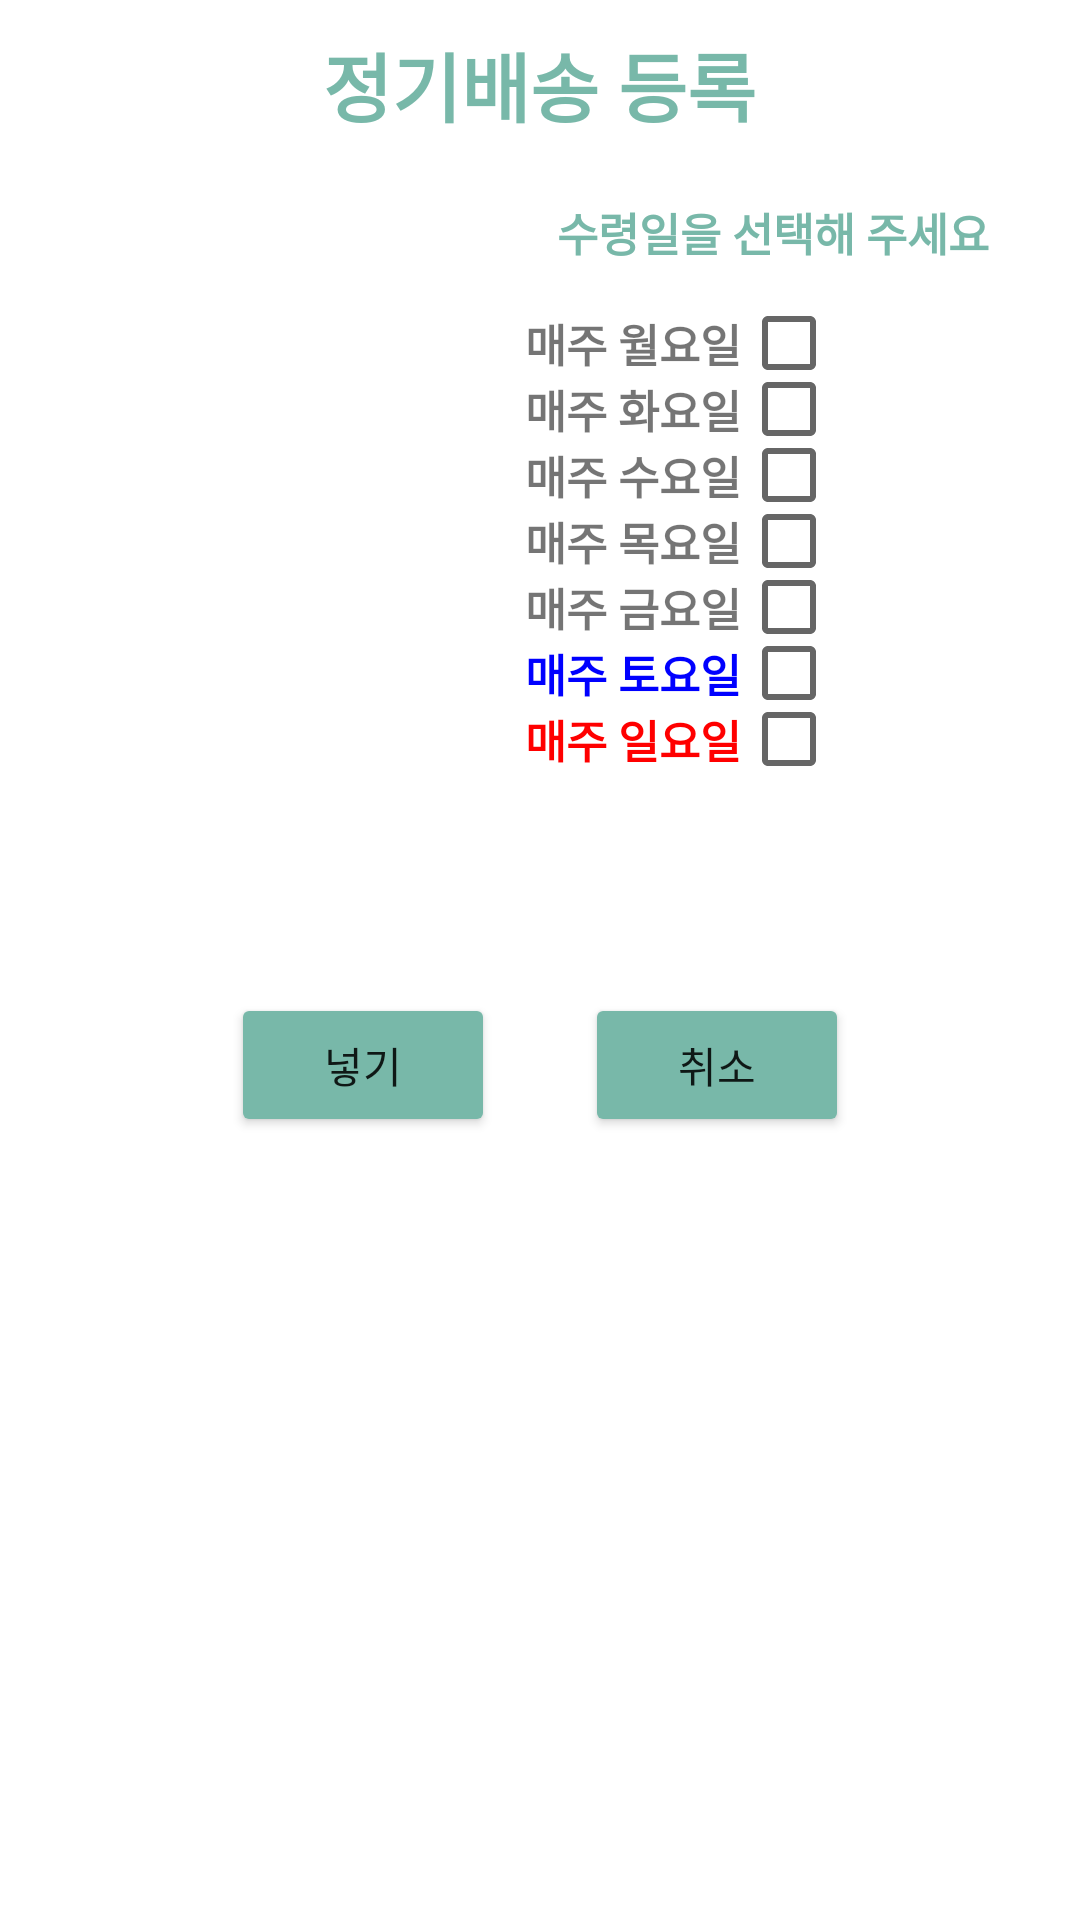

Android layout source for this screen:
<!-- AndroidManifest.xml: application theme Theme.Kurly_project_app -->
<!-- res/layout/product_put_callendar.xml -->
<?xml version="1.0" encoding="utf-8"?>
<LinearLayout xmlns:android="http://schemas.android.com/apk/res/android"
    xmlns:app="http://schemas.android.com/apk/res-auto"
    xmlns:tools="http://schemas.android.com/tools"
    android:layout_width="match_parent"
    android:layout_height="match_parent"
    android:orientation="vertical"
    android:padding="10dp">

    <TextView
        android:layout_width="wrap_content"
        android:layout_height="wrap_content"
        android:layout_gravity="center"
        android:text="정기배송 등록"
        android:textColor="#78B8A9"
        android:textSize="25sp"
        android:textStyle="bold" />

    <androidx.constraintlayout.widget.ConstraintLayout
        android:layout_width="match_parent"
        android:layout_height="wrap_content"
        android:layout_marginLeft="5dp"
        android:layout_marginTop="20dp">

        <ImageView
            android:id="@+id/imageView"
            android:layout_width="150dp"
            android:layout_height="200dp"
            android:scaleType="fitXY"
            app:layout_constraintStart_toStartOf="parent"
            app:layout_constraintTop_toTopOf="parent"
            tools:src="@color/design_default_color_primary" />

        <TextView
            android:id="@+id/title_text"
            android:layout_width="wrap_content"
            android:layout_height="wrap_content"
            android:fontFamily="@font/bmeuljirottf"
            android:text="수령일을 선택해 주세요"
            android:textColor="#78B8A9"
            android:textSize="15dp"
            android:textStyle="bold"
            app:layout_constraintEnd_toEndOf="parent"
            app:layout_constraintStart_toEndOf="@id/imageView"
            app:layout_constraintTop_toTopOf="parent" />

        <LinearLayout
            android:layout_width="wrap_content"
            android:layout_height="wrap_content"
            android:layout_marginLeft="10dp"
            android:layout_marginTop="15dp"
            android:orientation="vertical"
            app:layout_constraintStart_toEndOf="@id/imageView"
            app:layout_constraintTop_toBottomOf="@id/title_text">

            <LinearLayout
                android:layout_width="match_parent"
                android:layout_height="wrap_content"
                android:orientation="horizontal">

                <TextView
                    android:layout_width="wrap_content"
                    android:layout_height="wrap_content"
                    android:fontFamily="@font/bmehannapro"
                    android:text="매주 월요일"
                    android:textSize="15dp"
                    android:textStyle="bold" />

                <CheckBox
                    android:id="@+id/monday_checkbox"
                    android:layout_width="match_parent"
                    android:layout_height="match_parent" />
            </LinearLayout>

            <LinearLayout
                android:layout_width="match_parent"
                android:layout_height="wrap_content"
                android:orientation="horizontal">

                <TextView
                    android:layout_width="wrap_content"
                    android:layout_height="wrap_content"
                    android:fontFamily="@font/bmehannapro"
                    android:text="매주 화요일"
                    android:textSize="15dp"
                    android:textStyle="bold" />

                <CheckBox
                    android:id="@+id/tuesday_checkbox"
                    android:layout_width="match_parent"
                    android:layout_height="match_parent" />
            </LinearLayout>

            <LinearLayout
                android:layout_width="match_parent"
                android:layout_height="wrap_content"
                android:orientation="horizontal">

                <TextView
                    android:layout_width="wrap_content"
                    android:layout_height="wrap_content"
                    android:fontFamily="@font/bmehannapro"
                    android:text="매주 수요일"
                    android:textSize="15dp"
                    android:textStyle="bold" />

                <CheckBox
                    android:id="@+id/wednesday_checkbox"
                    android:layout_width="match_parent"
                    android:layout_height="match_parent" />
            </LinearLayout>

            <LinearLayout
                android:layout_width="match_parent"
                android:layout_height="wrap_content"
                android:orientation="horizontal">

                <TextView
                    android:layout_width="wrap_content"
                    android:layout_height="wrap_content"
                    android:fontFamily="@font/bmehannapro"
                    android:text="매주 목요일"
                    android:textSize="15dp"
                    android:textStyle="bold" />

                <CheckBox
                    android:id="@+id/thurthday_checkbox"
                    android:layout_width="match_parent"
                    android:layout_height="match_parent" />
            </LinearLayout>

            <LinearLayout
                android:layout_width="match_parent"
                android:layout_height="wrap_content"
                android:orientation="horizontal">

                <TextView
                    android:layout_width="wrap_content"
                    android:layout_height="wrap_content"
                    android:fontFamily="@font/bmehannapro"
                    android:text="매주 금요일"
                    android:textSize="15dp"
                    android:textStyle="bold" />

                <CheckBox
                    android:id="@+id/friday_checkbox"
                    android:layout_width="match_parent"
                    android:layout_height="match_parent" />
            </LinearLayout>

            <LinearLayout
                android:layout_width="match_parent"
                android:layout_height="wrap_content"
                android:orientation="horizontal">

                <TextView
                    android:layout_width="wrap_content"
                    android:layout_height="wrap_content"
                    android:fontFamily="@font/bmehannapro"
                    android:text="매주 토요일"
                    android:textColor="#0000FF"
                    android:textSize="15dp"
                    android:textStyle="bold" />

                <CheckBox
                    android:id="@+id/seturday_checkbox"
                    android:layout_width="match_parent"
                    android:layout_height="match_parent" />
            </LinearLayout>

            <LinearLayout
                android:layout_width="match_parent"
                android:layout_height="wrap_content"
                android:orientation="horizontal">

                <TextView
                    android:layout_width="wrap_content"
                    android:layout_height="wrap_content"
                    android:fontFamily="@font/bmehannapro"
                    android:text="매주 일요일"
                    android:textColor="#ff0000"
                    android:textSize="15dp"
                    android:textStyle="bold" />

                <CheckBox
                    android:id="@+id/sunday_checkbox"
                    android:layout_width="match_parent"
                    android:layout_height="match_parent" />
            </LinearLayout>
        </LinearLayout>

        <TextView
            android:id="@+id/title_textView"
            android:layout_width="150dp"
            android:layout_height="wrap_content"
            android:gravity="center"
            android:maxLines="2"
            android:textSize="18dp"
            android:fontFamily="@font/bmehanair"
            app:layout_constraintStart_toStartOf="parent"
            app:layout_constraintTop_toBottomOf="@id/imageView"
            tools:text="example"></TextView>

        <TextView
            android:fontFamily="@font/bmehanair"
            android:id="@+id/price_textView"
            android:layout_width="150dp"
            android:gravity="center"
            android:textSize="15dp"
            android:layout_height="wrap_content"
            app:layout_constraintStart_toStartOf="parent"
            app:layout_constraintTop_toBottomOf="@id/title_textView"
            tools:text="1000원" />

    </androidx.constraintlayout.widget.ConstraintLayout>

    <LinearLayout
        android:layout_width="match_parent"
        android:layout_height="wrap_content"
        android:layout_marginTop="20dp"
        android:gravity="center"
        android:orientation="horizontal">

        <Button
            android:id="@+id/put_item"
            android:layout_width="wrap_content"
            android:layout_height="wrap_content"
            android:layout_marginRight="30dp"
            android:backgroundTint="#78B8A9"
            android:text="넣기" />

        <Button
            android:id="@+id/cancle"
            android:layout_width="wrap_content"
            android:layout_height="wrap_content"
            android:backgroundTint="#78B8A9"
            android:text="취소" />
    </LinearLayout>

</LinearLayout>
<!-- resources referenced by this layout -->
<resources>
  <style name="Theme.Kurly_project_app" parent="Theme.MaterialComponents.DayNight.NoActionBar">
          
          <item name="colorPrimary">@color/kurly_color</item>
          <item name="colorPrimaryDark">@color/kurly_color</item>
          <item name="colorAccent">@color/kurly_color</item>
          
          <item name="colorSecondary">@color/kurly_color</item>
          <item name="colorSecondaryVariant">@color/kurly_color</item>
          <item name="colorOnSecondary">@color/kurly_color</item>
          
          <item name="android:statusBarColor" tools:targetApi="l">@color/kurly_color</item>
          
      </style>
  <color name="kurly_color">#5F0780</color>
</resources>
